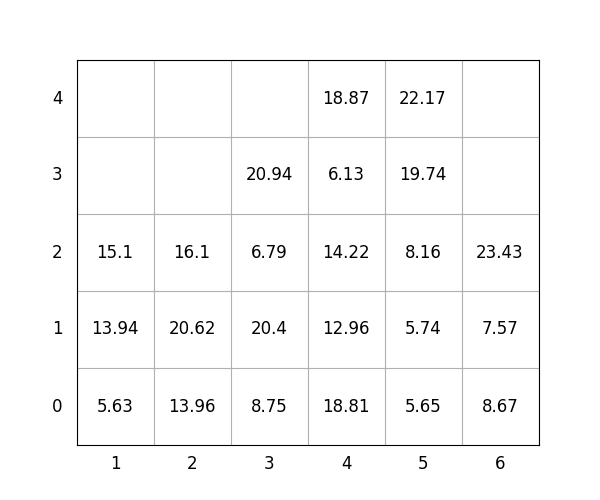

The file beside this chart, header and first rows:
idx, loc_x, loc_y, loc_z, weight, group, score, seq, reloc, size(ft)
1, 5, 0, 0, 5.65, 1, 105.7, 0, 0, 20
2, 4, 0, 0, 18.81, 1, 118.8, 0, 0, 20
3, 3, 0, 0, 8.75, 1, 108.8, 0, 0, 20
4, 5, 0, 1, 5.74, 1, 105.7, 1, 0, 20
5, 3, 0, 1, 20.4, 2, 220.4, 2, 0, 20
6, 5, 0, 2, 8.16, 1, 108.2, 3, 0, 20
7, 3, 0, 2, 6.79, 3, 306.8, 4, 0, 20
8, 4, 0, 1, 12.96, 2, 213, 5, 0, 20
9, 4, 0, 2, 14.22, 2, 214.2, 6, 0, 20
10, 2, 0, 0, 13.96, 0, 13.96, 7, 0, 20
11, 2, 0, 1, 20.62, 0, 20.62, 8, 0, 20
12, 4, 0, 3, 6.13, 3, 306.1, 9, 0, 20
13, 2, 0, 2, 16.1, 1, 116.1, 10, 0, 20
14, 5, 0, 3, 19.74, 1, 119.7, 11, 0, 20
15, 5, 0, 4, 22.17, 1, 122.2, 12, 0, 20
16, 6, 0, 0, 8.67, 0, 8.67, 13, 0, 20
17, 3, 0, 3, 20.94, 3, 320.9, 14, 0, 20
18, 1, 0, 0, 5.63, 0, 5.63, 15, 0, 20
19, 1, 0, 1, 13.94, 0, 13.94, 16, 0, 20
20, 6, 0, 1, 7.57, 1, 107.6, 17, 0, 20
21, 4, 0, 4, 18.87, 3, 318.9, 18, 0, 20
22, 6, 0, 2, 23.43, 1, 123.4, 19, 0, 20
23, 1, 0, 2, 15.1, 1, 115.1, 20, 0, 20
